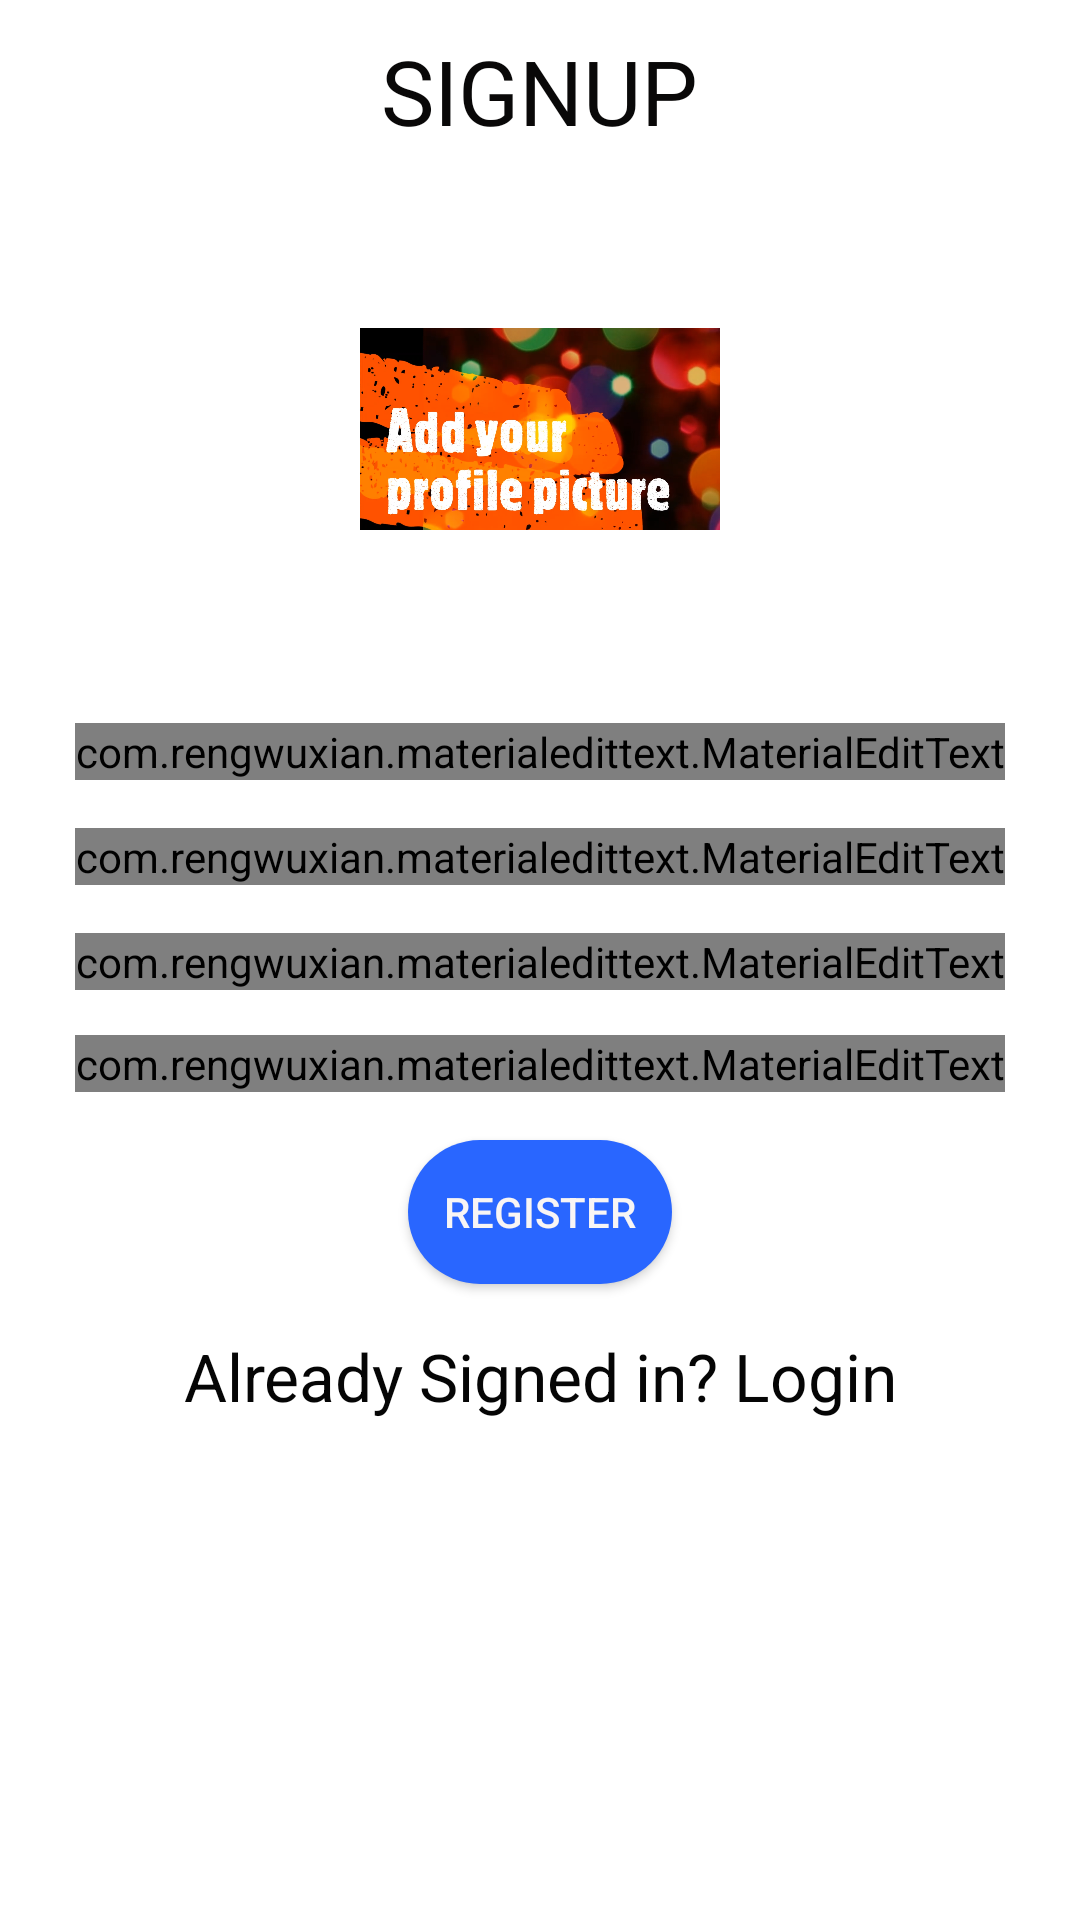

Android layout source for this screen:
<!-- AndroidManifest.xml: application theme AppTheme -->
<!-- res/layout/activity_sign_up.xml -->
<?xml version="1.0" encoding="utf-8"?>
<LinearLayout xmlns:android="http://schemas.android.com/apk/res/android"
    xmlns:app="http://schemas.android.com/apk/res-auto"
    xmlns:tools="http://schemas.android.com/tools"
    android:layout_width="match_parent"
    android:layout_height="match_parent"
    android:background="#ffffff"
    android:orientation="vertical"
    tools:context=".SignUp">

    <TextView
        android:id="@+id/textView2"
        android:layout_width="203dp"
        android:layout_height="53dp"
        android:layout_marginTop="10dp"
        android:layout_marginBottom="10dp"
        android:text="SIGNUP"
        android:layout_gravity="center"
        android:textAlignment="center"
        android:textAllCaps="true"

        android:textColor="#090808"
        android:textSize="30sp" />

    <ImageView
        android:id="@+id/imageView2"
        android:layout_width="120dp"
        android:layout_height="120dp"
        android:layout_gravity="center"
        android:layout_marginBottom="30dp"
        android:layout_marginTop="10dp"
        android:contentDescription="TODO"
        android:src="@drawable/dp"
        app:srcCompat="@drawable/dp"
        />


    <com.rengwuxian.materialedittext.MaterialEditText
        android:id="@+id/etUserName"
        met_floatingLabelTextColor="#000000"
        met_floatingLabelTextSize="18sp"
        android:layout_gravity="center"
        android:layout_width="wrap_content"
        android:layout_height="wrap_content"
        android:layout_marginLeft="8dp"
        android:layout_marginTop="8dp"
        android:layout_marginRight="8dp"
        android:layout_marginBottom="8dp"
        android:ems="10"
        android:hint="NAME"
        android:inputType="textPersonName"
        app:met_floatingLabel="highlight"
        app:met_floatingLabelText="FULL NAME" />

    <com.rengwuxian.materialedittext.MaterialEditText
        android:id="@+id/etUserEmail"
        met_floatingLabelTextColor="#000000"
        met_floatingLabelTextSize="18sp"
        android:layout_width="wrap_content"
        android:layout_height="wrap_content"
        android:layout_marginLeft="8dp"
        android:layout_gravity="center"
        android:layout_marginTop="8dp"
        android:layout_marginRight="8dp"
        android:layout_marginBottom="8dp"
        android:ems="10"
        android:hint="Email"
        android:inputType="textEmailAddress"
        app:met_floatingLabel="highlight"
        app:met_floatingLabelText="EMAIL" />

    <com.rengwuxian.materialedittext.MaterialEditText
        android:id="@+id/etPassword"
        met_floatingLabelTextColor="#000000"
        met_floatingLabelTextSize="18sp"
        android:layout_width="wrap_content"
        android:layout_height="wrap_content"
        android:layout_marginLeft="8dp"
        android:layout_gravity="center"
        android:layout_marginTop="8dp"
        android:layout_marginRight="8dp"
        android:layout_marginBottom="7dp"
        android:ems="10"
        android:hint="Password"
        android:inputType="textPassword"
        app:met_floatingLabel="highlight"
        app:met_floatingLabelText="PASSWORD" />
    <com.rengwuxian.materialedittext.MaterialEditText
        android:id="@+id/phone"
        met_floatingLabelTextColor="#000000"
        met_floatingLabelTextSize="18sp"
        android:layout_gravity="center"
        android:layout_width="wrap_content"
        android:layout_height="wrap_content"
        android:layout_marginLeft="8dp"
        android:layout_marginTop="8dp"
        android:layout_marginRight="8dp"
        android:layout_marginBottom="8dp"
        android:ems="10"
        android:hint="Phone Number"
        android:inputType="number"
        app:met_floatingLabel="highlight"
        app:met_floatingLabelText="Phone Number" />


    <Button
        android:id="@+id/btnRegister"
        android:layout_width="wrap_content"
        android:layout_height="wrap_content"
        android:layout_marginLeft="8dp"
        android:layout_marginTop="8dp"
        android:layout_gravity="center"
        android:layout_marginRight="8dp"
        android:layout_marginBottom="8dp"
        android:background="@drawable/back2"
        android:text="Register"
        android:textColor="#F8F5F5" />

    <TextView
        android:id="@+id/tvUserLogin"
        android:layout_width="248dp"
        android:layout_height="46dp"
        android:layout_marginLeft="8dp"
        android:layout_marginTop="8dp"
        android:layout_gravity="center"
        android:layout_marginRight="8dp"
        android:layout_marginBottom="8dp"
        android:text="Already Signed in? Login"
        android:textAlignment="center"
        android:textColor="#050505"
        android:textSize="22dp" />




</LinearLayout>
<!-- resources referenced by this layout -->
<resources>
  <!-- drawable back2 (drawable) -->
  <?xml version="1.0" encoding="utf-8"?>
  <selector xmlns:android="http://schemas.android.com/apk/res/android">
      <item
          android:state_pressed="true">
          <shape android:shape="rectangle">
              <solid android:color="#ffcc00" />
              <corners android:radius="50dp" />
          </shape>
      </item>
      <item>
          <shape xmlns:android="http://schemas.android.com/apk/res/android"
              android:shape="rectangle"
              android:padding="10dp">
              <solid android:color="#2966ff"/>
              <corners
                  android:bottomRightRadius="50dp"
                  android:bottomLeftRadius="50dp"
                  android:topLeftRadius="50dp"
                  android:topRightRadius="50dp"/>
          </shape>
      </item>
  </selector>
  <!-- drawable dp: png bitmap (drawable, 775137 bytes) -->
  <style name="AppTheme" parent="Theme.AppCompat.Light.DarkActionBar">
          
          <item name="colorPrimary">@color/colorPrimary</item>
          <item name="colorPrimaryDark">@color/colorPrimaryDark</item>
          <item name="colorAccent">@color/colorAccent</item>
          <item name="android:windowContentOverlay">@null</item>
          <item name="windowActionBar">false</item>
          <item name="windowNoTitle">true</item>
          <item name="drawerArrowStyle">@style/MaterialDrawer.DrawerArrowStyle</item>
      </style>
  <color name="colorPrimary">#000000</color>
  <color name="colorPrimaryDark">#000000</color>
  <color name="colorAccent">#000000</color>
  <style name="MaterialDrawer.DrawerArrowStyle" parent="Widget.AppCompat.DrawerArrowToggle">
          <item name="spinBars">false</item>
          <item name="color">@android:color/white</item>
      </style>
</resources>
